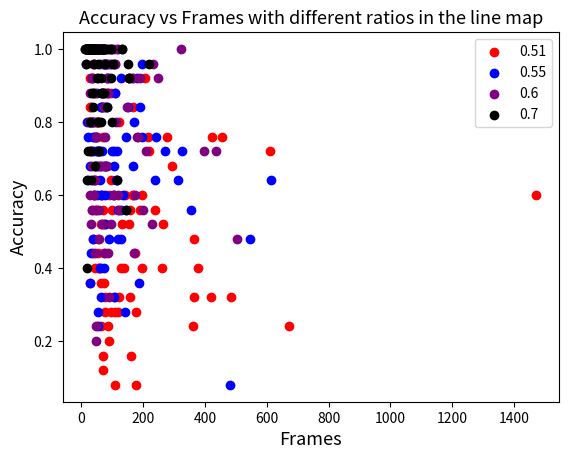
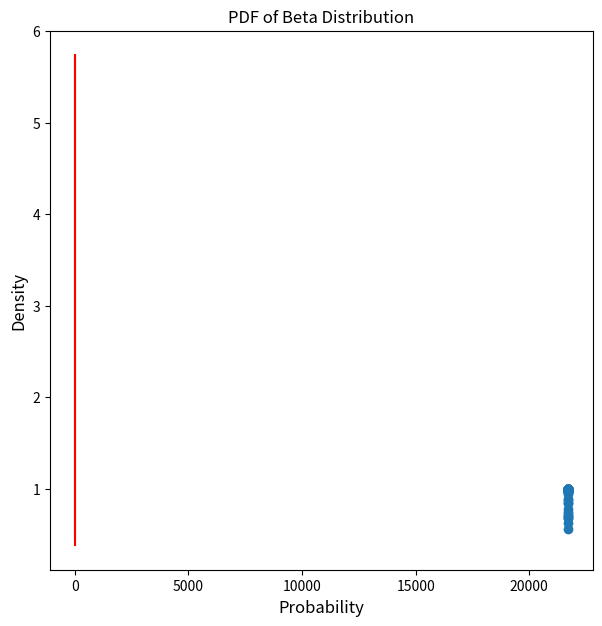

Write Python code to recreate these figures, in order.
import matplotlib.pyplot as plt
import numpy as np
from scipy.stats import beta
from statistics import mean

#Number of ghosts
def number_ghosts():
    plt.scatter([152, 96, 167, 152, 521, 523, 345, 884, 694, 80, 252, 607, 24, 220, 55, 73, 82, 401, 198, 267, 78, 159, 249, 33, 47, 117, 87, 431, 797, 352, 77, 49, 42, 184, 31, 139, 183, 222, 112, 311, 135, 263, 75, 1208, 66, 340, 255, 141, 143, 119, 66, 161, 57, 47, 17, 654, 192, 382, 302, 734, 44, 142, 166, 275, 102, 11, 25, 88, 191, 572, 75, 128, 80, 347, 26, 364, 155, 25, 208, 199, 297, 145, 87, 254, 48, 103, 103, 94, 41, 73, 223, 40, 170, 141, 125, 220, 164, 38, 194, 27],
                [0.4, 0.8, 0.6, 1.0, 0.4, 0.6, 0.6, 1.0, 0.6, 1.0, 0.8, 1.0, 0.8, 0.6, 0.6, 0.4, 1.0, 1.0, 0.8, 1.0, 0.4, 0.8, 1.0, 0.8, 0.8, 1.0, 1.0, 0.8, 1.0, 1.0, 0.6, 0.6, 1.0, 1.0, 0.8, 0.8, 0.4, 1.0, 0.8, 1.0, 1.0, 0.8, 0.8, 0.0, 0.8, 1.0, 0.6, 0.8, 1.0, 1.0, 0.6, 0.6, 0.8, 1.0, 1.0, 1.0, 0.6, 1.0, 1.0, 0.4, 0.8, 0.6, 0.6, 0.8, 0.6, 0.8, 1.0, 0.6, 0.8, 0.6, 0.8, 0.4, 0.8, 0.8, 0.8, 1.0, 1.0, 0.8, 0.4, 0.8, 0.8, 0.8, 0.8, 1.0, 1.0, 1.0, 0.6, 0.8, 0.8, 1.0, 0.8, 
                1.0, 0.8, 1.0, 0.6, 1.0, 0.2, 1.0, 1.0, 0.4],
                color='red',label = "5 Ghosts")
    plt.scatter([126, 503, 95, 230, 407, 249, 236, 67, 129, 152, 129, 281, 671, 159, 231, 141, 92, 185, 145, 296, 524, 170, 440, 151, 183, 128, 111, 204, 216, 57, 165, 249, 254, 429, 230, 445, 243, 102, 386, 204, 114, 194, 169, 158, 235, 334, 134, 69, 436, 243, 123, 121, 459, 188, 126, 127, 147, 148, 153, 303, 269, 232, 142, 1379, 282, 399, 164, 165, 187,  101, 396, 170, 234, 208, 178, 133, 133, 197, 133, 136, 103, 659, 142, 224, 335, 195, 89, 215, 319, 156, 389, 560, 477, 64, 139, 562, 294, 134, 473, 180],
                [0.96, 0.56, 1.0, 0.92, 0.76, 0.84, 0.92, 0.6, 0.88, 0.72, 0.92, 0.96, 0.8, 0.96, 0.96, 1.0, 0.96, 0.96, 1.0, 0.8, 0.72, 1.0, 0.84, 0.6, 0.72, 0.8, 0.84, 0.56, 0.64, 0.88, 0.72, 0.96, 0.8, 0.72, 0.96, 0.8, 0.72, 0.88, 0.96, 0.88, 0.8, 0.96, 0.92, 0.88, 0.88, 0.84, 0.8, 0.72, 0.8, 0.8, 0.8, 0.88, 0.88, 0.84, 0.76, 0.76, 0.88, 0.96, 0.68, 1.0, 0.92, 0.92, 0.88, 0.76, 0.84, 1.0, 0.8, 0.72, 0.88, 0.92, 0.64, 0.92, 0.8, 0.88, 0.72, 0.8, 0.92, 0.96, 0.76, 0.96, 0.92, 0.72, 0.76, 0.72, 0.96, 0.8, 0.88, 1.0, 0.88, 0.72, 0.76, 0.72, 0.88, 0.72, 0.96, 0.76, 0.92, 0.96, 0.96, 0.96],
                color='blue',label = "25 Ghosts")
    plt.scatter([339, 209, 257, 108, 199, 84, 172, 79, 477, 100, 355, 229, 183, 109, 94, 268, 238, 246, 85, 248, 255, 72, 159, 267, 92, 321, 201, 245, 117, 254, 190, 338, 140, 177, 521, 155, 121, 121, 127, 149, 229, 177, 193, 271, 164, 126, 148, 108, 148, 403, 295, 162, 203, 294, 224, 159, 173, 124, 209, 240, 215, 546, 116, 197, 139, 220, 1300, 222, 129, 83, 132, 90, 303, 153, 100, 537, 89, 340, 202, 174, 171, 160, 77, 172, 394, 90, 242, 109, 357, 170, 300, 102, 170, 90, 209, 143, 135, 85, 107, 251],
                [0.98, 1.0, 0.98, 0.68, 0.9, 0.96, 0.88, 0.96, 0.76, 0.76, 0.64, 0.92, 0.96, 0.8, 0.68, 0.68, 0.8, 0.76, 0.98, 0.84, 0.92, 1.0, 0.86, 0.74, 0.88, 0.72, 0.84, 0.6, 0.72, 0.52, 0.88, 0.9, 0.92, 0.84, 0.62, 0.64, 0.78, 0.78, 0.9, 0.72, 0.84, 0.94, 0.94, 0.84, 0.9, 0.82, 0.94, 0.84, 0.92, 0.86, 0.9, 0.9, 0.8, 0.92, 0.8, 0.74, 0.92, 0.7, 0.88, 0.74, 0.82, 0.86, 0.68, 0.62, 0.76, 0.86, 0.82, 0.68, 0.86, 0.86, 0.92, 0.92, 0.88, 0.88, 0.98, 0.92, 0.72, 0.86, 0.78, 0.88, 0.92, 0.88, 0.98, 0.98, 0.92, 0.88, 0.82, 0.92, 0.78, 0.94, 0.68, 0.9, 0.94, 0.94, 0.84, 0.82, 0.8, 0.76, 0.92, 0.92],
                color='purple', label='50 Gshosts')
    plt.title('Accuracy vs Frames with different group sizes', fontsize='12')
    plt.xlabel('Frames', fontsize='12')
    plt.ylabel('Accuracy', fontsize='12')
    plt.legend()
    plt.show()

def bayesian_ratio():
    plt.scatter([370, 56, 195, 178, 37, 64, 85, 146, 89, 173, 88, 97, 55, 35, 137, 76, 112, 189, 128, 36, 73, 187, 48, 29, 38, 118, 96, 48, 93, 149, 125, 85, 78, 41, 263, 134, 127, 59, 77, 126, 56, 56, 52, 85, 43, 126, 67, 119, 166, 104, 94, 86, 166, 180, 121, 130, 59, 105, 57, 142, 62, 131, 60, 125, 106, 102, 215, 170, 71, 114, 63, 49, 93, 111, 63, 73, 66, 85, 156, 139, 128, 200, 92, 32, 130, 190, 93, 153, 113, 81, 95, 55, 111, 62, 154, 116, 42, 185, 71, 81],
                [1.0, 0.96, 1.0, 0.92, 1.0, 1.0, 0.96, 0.84, 1.0, 1.0, 1.0, 0.8, 1.0, 0.76, 0.88, 1.0, 0.92, 1.0, 0.92, 0.96, 1.0, 1.0, 1.0, 1.0, 0.96, 0.92, 1.0, 0.96, 1.0, 0.8, 1.0, 1.0, 0.88, 1.0, 0.96, 0.96, 1.0, 0.84, 1.0, 1.0, 1.0, 1.0, 1.0, 1.0, 1.0, 1.0, 1.0, 0.92, 0.84, 0.96, 0.96, 1.0, 0.96, 1.0, 0.96, 0.88, 1.0, 0.96, 1.0, 0.96, 1.0, 1.0, 1.0, 0.84, 0.92, 0.88, 0.92, 0.96, 1.0, 1.0, 1.0, 1.0, 1.0, 1.0, 0.88, 1.0, 1.0, 1.0, 0.96, 0.96, 1.0, 0.92, 1.0, 0.92, 1.0, 0.84, 1.0, 1.0, 0.88, 1.0, 1.0, 0.96, 0.88, 1.0, 1.0, 0.92, 1.0, 1.0, 0.92, 1.0],
                color='red',label = "0.7")
    plt.scatter([233, 114, 148, 151, 364, 388, 387, 126, 138, 495, 196, 134, 334, 144, 123, 310, 254, 267, 341, 168, 231, 140, 419, 157, 76, 227, 435, 171, 363, 82, 202, 362, 247, 195, 664, 157, 311, 420, 345, 242, 116, 297, 271, 214, 218, 235, 215, 254, 160, 150, 120, 153, 64, 110, 85, 155, 82, 109, 117, 98, 425, 476, 472, 155, 2307, 272, 267, 81, 304, 336, 255, 65, 230, 89, 360, 201, 186, 153, 339, 155, 182, 335, 151, 577, 166, 201, 110, 344, 286, 61, 230, 67, 216, 151, 81, 158, 340, 114, 239, 133],
                [0.92, 1.0, 0.72, 0.96, 0.8, 0.88, 0.72, 0.92, 0.72, 0.56, 0.96, 0.84, 0.88, 0.8, 0.84, 0.92, 0.8, 0.6, 0.92, 0.8, 0.96, 0.96, 0.6, 0.84, 0.8, 1.0, 0.96, 1.0, 0.92, 0.96, 0.72, 0.96, 0.92, 0.6, 0.72, 0.92, 0.72, 0.76, 0.8, 0.96, 0.92, 0.84, 0.88, 0.84, 0.88, 0.76, 0.6, 0.88, 0.88, 0.8, 0.84, 0.88, 0.76, 0.92, 1.0, 0.96, 0.92, 0.96, 0.88, 0.88, 0.84, 1.0, 0.88, 1.0, 0.44, 0.96, 0.84, 0.68, 0.96, 0.8, 0.8, 0.76, 0.88, 0.8, 0.6, 0.84, 0.48, 0.76, 1.0, 0.76, 0.72, 0.88, 0.84, 0.8, 1.0, 1.0, 0.84, 0.84, 0.88, 0.92, 0.84, 0.8, 0.96, 0.96, 0.84, 0.76, 0.76, 0.96, 0.8, 0.92],
                color='blue',
                label = "0.6")
    plt.scatter([367, 271, 598, 226, 366, 716, 438, 550, 458, 171, 853, 487, 393, 342, 269, 104, 123, 236, 467, 316, 117, 319, 101, 182, 295, 471, 294, 165, 384, 145, 986, 137, 155, 405, 219, 245, 217, 427, 197, 250, 121, 209, 512, 577, 184, 733, 370, 275, 186, 266, 1149, 324, 548, 381, 310, 442, 151, 352, 114, 323, 130, 133, 383, 538, 483, 443, 219, 476, 99, 251, 793, 75, 317, 226, 1357, 844, 380, 58, 1128, 169, 575, 267, 165, 243, 125, 443, 288, 411, 151, 238, 219, 179, 96, 131, 218, 155, 197, 405, 422, 157],
                [0.8, 0.56, 0.8, 0.88, 0.36, 0.68, 0.76, 0.6, 0.68, 0.92, 0.6, 0.6, 0.56, 0.36, 0.68, 0.64, 0.8, 0.68, 0.48, 0.72, 0.92, 0.8, 0.52, 0.88, 0.64, 0.72, 0.72, 0.68, 0.68, 0.96, 0.92, 0.72, 0.48, 0.2, 0.6, 0.64, 0.92, 0.76, 0.32, 0.84, 0.52, 0.84, 0.56, 0.6, 0.6, 0.68, 0.68, 0.64, 0.64, 0.92, 0.36, 0.76, 0.76, 0.68, 0.8, 0.8, 0.8, 0.88, 0.28, 0.6, 0.6, 0.84, 0.76, 0.64, 0.8, 0.64, 0.96, 0.72, 0.72, 0.96, 0.72, 1.0, 0.32, 0.52, 0.76, 0.52, 0.6, 0.88, 0.8, 0.92, 0.84, 0.56, 0.64, 0.72, 0.52, 0.48, 0.68, 0.76, 0.68, 0.84, 0.8, 0.88, 0.48, 0.72, 0.36, 0.72, 0.88, 0.6, 0.92, 0.92],
                color='green',label = "0.55")
    plt.scatter([167, 275, 217, 324, 758, 211, 326, 476, 251, 852, 226, 83, 237, 571, 522, 441, 300, 153, 354, 579, 155, 221, 696, 246, 321, 334, 906, 373, 217, 382, 405, 556, 121, 112, 369, 250, 325, 297, 259, 247, 441, 236, 1137, 283, 360, 82, 98, 205, 144, 269, 422, 771, 181, 749, 353, 239, 355, 420, 356, 122, 365, 371, 555, 364, 1198, 153, 213, 324, 180, 522, 232, 262, 1619, 362, 465, 381, 414, 93, 264, 206, 482, 151, 564, 293, 188, 717, 154, 208, 105, 262, 202, 197, 196, 821, 421, 626, 270, 893, 581, 216],
                [0.52, 0.4, 0.6, 0.4, 0.52, 0.6, 0.36, 0.88, 0.88, 0.52, 0.6, 0.56, 0.4, 0.84, 0.44, 0.28, 0.6, 0.76, 0.48, 0.48, 0.4, 0.84, 0.6, 0.44, 0.72, 0.84, 0.44, 0.28, 0.8, 0.68, 0.96, 0.6, 0.76, 0.64, 0.56, 0.4, 0.64, 0.56, 0.6, 0.52, 0.48, 0.16, 0.72, 0.76, 0.8, 0.4, 0.48, 0.84, 0.0, 0.4, 0.28, 0.76, 0.92, 0.68, 0.64, 0.44, 0.72, 0.4, 0.64, 0.6, 0.68, 0.6, 0.2, 0.6, 0.6, 0.4, 0.64, 0.8, 0.48, 0.36, 0.56, 0.52, 0.2, 0.52, 0.6, 0.6, 0.56, 0.76, 0.44, 0.6, 0.6, 0.88, 0.76, 0.68, 0.76, 0.4, 0.76, 0.52, 0.56, 0.68, 0.68, 0.6, 0.68, 0.6, 0.44, 0.6, 0.48, 0.44, 0.44, 0.64],
                color='purple',label = "0.51")
    plt.title('Accuracy vs Frames with different ratios', fontsize='12')
    plt.xlabel('Frames', fontsize='12')
    plt.ylabel('Accuracy', fontsize='12')
    plt.legend()

# Feedback
def feedback():
    plt.scatter([203, 239, 136, 267, 155, 713, 171, 72, 161, 429, 311, 173, 1340, 254, 175, 204, 863, 404, 163, 313, 342, 506, 171, 239, 112, 303, 245, 579, 779, 1383, 416, 113, 1268, 234, 99, 66, 207, 173, 268, 344, 525, 325, 345, 197, 220, 976, 264, 230, 175, 259, 187, 104, 554, 220, 241, 196, 158, 497, 193, 115, 121, 362, 345, 292, 347, 494, 146, 331, 1408, 129, 357, 256, 294, 388, 65, 159, 231, 773, 295, 148, 134, 454, 343, 201, 166, 661, 263, 164, 409, 919, 366, 140, 212, 461, 177, 366, 241, 2805, 526, 217],
    [0.56, 0.6, 0.76, 0.68, 0.76, 0.76, 0.76, 0.88, 0.84, 0.64, 0.6, 0.36, 0.52, 0.64, 0.84, 0.76, 0.6, 0.64, 0.32, 0.4, 0.88, 0.68, 0.68, 0.72, 0.72, 0.48, 0.88, 0.64, 0.68, 0.36, 0.44, 0.64, 0.72, 0.92, 0.68, 0.6, 0.68, 0.6, 0.8, 0.72, 0.6, 0.76, 0.68, 0.4, 0.56, 0.64, 0.68, 0.88, 0.68, 0.56, 0.88, 0.72, 0.52, 0.92, 0.96, 0.72, 0.68, 0.76, 0.76, 0.84, 0.56, 0.52, 0.64, 0.8, 0.68, 0.92, 0.92, 0.64, 0.52, 0.76, 0.72, 0.36, 0.52, 0.56, 0.36, 0.76, 0.8, 0.52, 0.64, 0.6, 0.8, 0.84, 0.64, 0.76, 0.72, 0.48, 0.72, 0.84, 0.56, 0.64, 0.84, 0.16, 0.64, 0.4, 0.6, 0.52, 0.44, 0.76, 0.64, 0.64],
                color='red',label = "Positive feedback")
    plt.scatter([411, 382, 127, 511, 445, 2082, 327, 1554, 224, 618, 549, 1524, 282, 809, 1420, 375, 1562, 530, 2152, 1159, 1093, 333, 685, 1244, 156, 945, 805, 592, 372, 844, 527, 439, 2222, 1054, 212, 1218, 203, 527, 535, 418, 653, 176, 497, 153, 855, 661, 537, 1245, 405, 182, 459, 375, 847, 1448, 95, 339, 285, 552, 327, 375, 1578, 1032, 126, 855, 258, 411, 1337, 445, 335, 818, 912, 158, 2005, 267, 764, 2199, 547, 459, 976, 1242, 774, 846, 1540, 1427, 2073, 331, 1384, 185, 485, 673, 318, 294, 1097, 171, 655, 910, 374, 1510, 912, 629],
                [0.68, 0.48, 0.72, 0.68, 0.76, 0.64, 0.72, 0.68, 0.76, 0.56, 0.88, 0.56, 0.76, 0.72, 0.56, 0.68, 0.64, 0.6, 0.6, 0.68, 0.76, 0.68, 0.56, 0.44, 0.68, 0.72, 0.6, 0.72, 0.64, 0.84, 0.68, 0.52, 0.68, 0.68, 0.84, 0.68, 0.48, 0.92, 0.72, 0.52, 0.52, 0.76, 0.52, 0.52, 0.36, 0.72, 0.76, 0.8, 0.8, 0.72, 0.52, 0.6, 0.52, 0.72, 0.72, 0.8, 0.68, 0.52, 0.68, 0.6, 0.72, 0.64, 0.68, 0.64, 0.76, 0.68, 0.72, 0.76, 0.84, 0.76, 0.48, 0.8, 0.8, 0.56, 0.76, 0.8, 0.52, 0.84, 0.76, 0.72, 0.84, 0.84, 0.72, 0.72, 0.76, 0.6, 0.8, 0.48, 0.56, 0.64, 0.52, 0.52, 0.6, 0.6, 0.88, 0.64, 0.68, 0.52, 0.52, 0.84],  
                color='green',label = "No feedback")

    plt.title('Accuracy vs Frames With and Without Positive Feedback', fontsize='13')
    plt.xlabel('Frames', fontsize='13')
    plt.ylabel('Accuracy', fontsize='13')
    plt.legend()
    plt.plot()

#Credible threshold
def credible_threshold():
    plt.scatter([23, 24, 37, 19, 87, 35, 12, 21, 19, 106, 29, 23, 20, 38, 101, 48, 10, 17, 24, 57, 21, 32, 21, 48, 42, 11, 21, 36, 36, 28, 23, 25, 18, 31, 21, 48, 21, 33, 45, 16, 24, 15, 90, 52, 57, 45, 19, 20, 48, 39, 18, 22, 18, 28, 26, 32, 43, 25, 30, 23, 63, 21, 31, 26, 13, 61, 22, 71, 67, 62, 24, 12, 11, 13, 16, 153, 47, 44, 17, 24, 18, 21, 24, 91, 33, 37, 26, 14, 13, 34, 40, 84, 39, 55, 58, 15, 30, 16, 84, 70],
                [0.64, 0.68, 0.72, 0.84, 0.64, 0.72, 0.76, 0.84, 0.52, 0.68, 0.6, 0.68, 0.8, 0.88, 0.48, 0.56, 0.84, 0.84, 0.6, 0.56, 0.72, 0.56, 0.48, 0.72, 0.6, 0.68, 0.6, 0.92, 0.84, 0.64, 0.88, 0.4, 0.64, 0.88, 0.68, 0.76, 0.84, 0.4, 0.68, 0.64, 0.8, 0.84, 0.48, 0.8, 0.68, 0.64, 0.48, 0.76, 0.56, 0.48, 0.76, 0.64, 0.68, 0.64, 0.8, 0.76, 0.8, 0.84, 0.6, 0.6, 0.48, 0.76, 0.6, 0.72, 0.88, 0.64, 0.84, 0.72, 0.72, 0.8, 0.6, 0.96, 0.76, 0.84, 0.68, 0.8, 0.6, 0.64, 0.76, 0.92, 0.8, 0.76, 0.68, 0.84, 0.56, 0.72, 0.8, 0.68, 0.68, 0.76, 0.68, 0.84, 0.76, 0.48, 0.8, 0.72, 1.0, 0.84, 0.72, 0.8],
                color='purple',label = "0.8")
    plt.scatter([103, 125, 33, 44, 19, 49, 56, 75, 41, 43, 75, 44, 30, 42, 132, 54, 59, 58, 43, 79, 101, 50, 42, 111, 55, 180, 92, 35, 38, 90, 33, 131, 72, 94, 17, 56, 51, 58, 91, 63, 53, 84, 61, 85, 106, 55, 37, 108, 67, 103, 94, 53, 30, 36, 60, 33, 85, 29, 35, 52, 44, 125, 36, 101, 49, 195, 43, 49, 25, 75, 75, 97, 57, 109, 86, 58, 113, 63, 36, 61, 116, 60, 78, 46, 72, 56, 42, 44, 29, 70, 62, 55, 22, 72, 89, 84, 33, 63, 51, 35],
                [0.52, 0.6, 0.6, 0.96, 0.68, 0.92, 0.72, 0.8, 0.76, 0.92, 0.88, 0.36, 0.72, 0.76, 1.0, 0.64, 0.84, 0.88, 0.68, 0.6, 0.72, 0.8, 0.88, 0.52, 0.6, 0.64, 0.64, 0.48, 0.6, 0.64, 0.68, 0.64, 0.8, 0.76, 0.64, 0.56, 0.48, 0.8, 0.44, 0.84, 0.88, 0.84, 0.68, 0.24, 0.76, 0.84, 0.88, 0.88, 0.64, 0.64, 0.64, 0.88, 0.76, 0.72, 0.64, 0.84, 0.72, 0.76, 0.84, 0.84, 0.76, 0.8, 0.96, 0.68, 0.96, 0.52, 0.72, 0.72, 0.88, 0.84, 0.56, 0.64, 0.72, 0.76, 0.64, 0.96, 0.8, 0.92, 0.84, 0.76, 0.8, 0.76, 0.92, 0.96, 0.68, 0.72, 0.8, 0.76, 0.68, 0.56, 0.76, 0.8, 0.8, 0.8, 0.88, 1.0, 0.84, 0.72, 0.52, 1.0],
                color='red',label = "0.9")
    plt.scatter([116, 58, 151, 179, 245, 107, 98, 128, 56, 109, 58, 659, 51, 147, 109, 453, 170, 151, 72, 212, 61, 83, 112, 88, 82, 38, 57, 26, 127, 81, 170, 167, 76, 65, 83, 72, 115, 95, 79, 175, 61, 72, 77, 47, 184, 58, 45, 122, 172, 157, 64, 99, 118, 127, 126, 99, 178, 123, 239, 218, 83, 104, 79, 101, 49, 118, 138, 57, 154, 211, 134, 52, 70, 131, 106, 86, 165, 108, 44, 131, 266, 100, 140, 31, 149, 193, 46, 105, 101, 38, 90, 74, 164, 349, 110, 167, 173, 61, 117, 123],
                [0.76, 0.88, 0.92, 0.76, 0.56, 0.84, 0.92, 0.84, 0.92, 0.76, 0.76, 0.84, 0.64, 0.68, 0.8, 0.56, 0.96, 0.44, 0.92,  0.76, 0.56, 0.76, 0.6, 0.8, 0.84, 0.84, 0.96, 0.76, 1.0, 0.68, 0.72, 0.6, 0.76, 0.96, 0.84, 0.72, 0.76, 0.64, 0.88, 0.6, 0.88, 0.68, 0.84, 0.72, 0.84, 0.96, 0.68, 0.96, 0.84, 0.68, 0.72, 0.64, 0.96, 0.76, 0.88, 0.64, 0.84, 0.76, 0.88, 0.72, 0.76, 0.84, 0.76, 0.52, 0.76, 0.68, 0.8, 0.64, 0.96, 0.72, 0.44, 0.68, 0.76, 0.8, 0.88, 0.96, 0.84, 0.76, 0.68, 0.76, 0.68, 0.88, 0.52, 0.72, 0.92, 0.92, 0.92, 0.8, 0.84, 1.0, 0.68, 0.72, 0.64, 0.72, 0.8, 0.72, 0.4, 0.8, 0.96, 0.84],
                color='green',label = "0.95")
    plt.scatter([126, 503, 95, 230, 407, 249, 236, 67, 129, 152, 129, 281, 671, 159, 231, 141, 92, 185, 145, 296, 524, 170, 440, 151, 183, 128, 111, 204, 216, 57, 165, 249, 254, 429, 230, 445, 243, 102, 386, 204, 114, 194, 169, 158, 235, 334, 134, 69, 436, 243, 123, 121, 459, 188, 126, 127, 147, 148, 153, 303, 269, 232, 142, 1379, 282, 399, 164, 165, 187, 101, 396, 170, 234, 208, 178, 133, 133, 197, 133, 136, 103, 659, 142, 224, 335, 195, 89, 215, 319, 156, 389, 560, 477, 64, 139, 562, 294, 134, 473, 180],
                [0.96, 0.56, 1.0, 0.92, 0.76, 0.84, 0.92, 0.6, 0.88, 0.72, 0.92, 0.96, 0.8, 0.96, 0.96, 1.0, 0.96, 0.96, 1.0, 0.8, 0.72, 1.0, 0.84, 0.6, 0.72, 0.8, 0.84, 0.56, 0.64, 0.88, 0.72, 0.96, 0.8, 0.72, 0.96, 0.8, 0.72, 0.88, 0.96, 0.88, 0.8, 0.96, 0.92, 0.88, 0.88, 0.84, 0.8, 0.72, 0.8, 0.8, 0.8, 0.88, 0.88, 0.84, 0.76, 0.76, 0.88, 0.96, 0.68, 1.0, 0.92, 0.92, 0.88, 0.76, 0.84, 1.0, 0.8, 0.72, 0.88, 0.92, 0.64, 0.92, 0.8, 0.88, 0.72, 0.8, 0.92, 0.96, 0.76, 0.96, 0.92, 0.72, 0.76, 0.72, 0.96, 0.8, 0.88, 1.0, 0.88, 0.72, 0.76, 0.72, 0.88, 0.72, 0.96, 0.76, 0.92, 0.96, 0.96, 0.96],
                color='blue',label = "0.99")

    plt.title('Accuracy vs Frames with Different Credible Thresholds', fontsize='12')
    plt.xlabel('Frames', fontsize='12')
    plt.ylabel('Accuracy', fontsize='12')
    plt.legend()

# Prior
def prior():
    plt.scatter([203, 239, 136, 267, 155, 713, 171, 72, 161, 429, 311, 173, 1340, 254, 175, 204, 863, 404, 163, 313, 342, 506, 171, 239, 112, 303, 245, 579, 779, 1383, 416, 113, 1268, 234, 99, 66, 207, 173, 268, 344, 525, 325, 345, 197, 220, 976, 264, 230, 175, 259, 187, 104, 554, 220, 241, 196, 158, 497, 193, 115, 121, 362, 345, 292, 347, 494, 146, 331, 1408, 129, 357, 256, 294, 388, 65, 159, 231, 773, 295, 148, 134, 454, 343, 201, 166, 661, 263, 164, 409, 919, 366, 140, 212, 461, 177, 366, 241, 2805, 526, 217],
                [0.56, 0.6, 0.76, 0.68, 0.76, 0.76, 0.76, 0.88, 0.84, 0.64, 0.6, 0.36, 0.52, 0.64, 0.84, 0.76, 0.6, 0.64, 0.32, 0.4, 0.88, 0.68, 0.68, 0.72, 0.72, 0.48, 0.88, 0.64, 0.68, 0.36, 0.44, 0.64, 0.72, 0.92, 0.68, 0.6, 0.68, 0.6, 0.8, 0.72, 0.6, 0.76, 0.68, 0.4, 0.56, 0.64, 0.68, 0.88, 0.68, 0.56, 0.88, 0.72, 0.52, 0.92, 0.96, 0.72, 0.68, 0.76, 0.76, 0.84, 0.56, 0.52, 0.64, 0.8, 0.68, 0.92, 0.92, 0.64, 0.52, 0.76, 0.72, 0.36, 0.52, 0.56, 0.36, 0.76, 0.8, 0.52, 0.64, 0.6, 0.8, 0.84, 0.64, 0.76, 0.72, 0.48, 0.72, 0.84, 0.56, 0.64, 0.84, 0.16, 0.64, 0.4, 0.6, 0.52, 0.44, 0.76, 0.64, 0.64],
                color='red',label = "1")
    plt.scatter([281, 885, 594, 194, 579, 178, 242, 229, 310, 259, 273, 161, 299, 733, 121, 264, 1333, 186, 798, 157, 112, 285, 287, 1398, 544, 409, 380, 483, 165, 383, 213, 449, 424, 162, 379, 213, 181, 317, 394, 181, 227, 441, 699, 388, 262, 476, 297, 477, 253, 313, 156, 219, 1114, 473, 256, 85, 218, 373, 437, 358, 291, 174, 334, 317, 114, 114, 103, 278, 342, 390, 542, 305, 114, 267, 294, 144, 318, 210, 200, 147, 154, 187, 358, 715, 625, 200, 191, 382, 475, 990, 127, 82, 151, 436, 129, 338, 485, 307, 349, 189],
                [0.6, 0.8, 0.56, 0.88, 0.76, 0.88, 0.72, 0.92, 0.72, 0.76, 0.84, 0.92, 0.76, 0.72, 0.96, 0.8, 0.96, 1.0, 0.76, 0.8, 0.84, 0.8, 0.92, 0.68, 0.72, 0.12, 1.0, 0.8, 0.52, 0.64, 0.72, 0.64, 0.36, 0.64, 0.76, 0.92, 0.84, 0.84, 0.52, 0.64, 0.84, 0.6, 0.48, 0.84, 0.84, 0.8, 0.88, 0.6, 0.76, 0.76, 0.76, 0.92, 0.56, 0.4, 0.36, 0.52, 0.44, 0.72, 0.64, 0.88, 0.28, 0.8, 0.68, 0.76, 0.8, 0.68, 0.96, 0.88, 0.92, 0.72, 0.84, 0.84, 0.56, 0.72, 0.72, 0.56, 0.8, 0.88, 0.72, 0.76, 0.8, 0.28, 0.64, 0.8, 0.8, 0.76, 0.6, 0.84, 0.56, 0.84, 0.68, 0.72, 0.64, 0.6, 0.84, 0.6, 0.32, 0.68, 0.52, 0.72],
                color='blue',label = "2")
    plt.scatter([430, 291, 796, 93, 583, 224, 114, 153, 665, 119, 712, 291, 304, 277, 202, 350, 84, 475, 155, 179, 400, 152, 148, 274, 275, 352, 223, 320, 268, 503, 418, 308, 385, 288, 1240, 222, 423, 366, 158, 151, 314, 324, 812, 220, 283, 147, 620, 127, 527, 263, 126, 233, 169, 962, 1078, 854, 854, 340, 183, 520, 690, 462, 407, 693, 165, 473, 169, 349, 199, 444, 327, 408, 374, 399, 113, 149, 327, 252, 252, 288, 500, 170, 281, 289, 169, 2034, 269, 389, 408, 302, 247, 493, 189, 273, 353, 221, 140, 741, 219, 237],
                [0.6, 0.52, 0.84, 0.72, 0.72, 0.88, 0.72, 0.96, 0.64, 0.6, 0.6, 0.64, 0.8, 0.96, 0.68, 0.96, 0.52, 0.76, 0.64, 0.84, 0.68, 0.76, 0.84, 0.64, 0.76, 0.8, 0.68, 0.6, 0.72, 0.72, 0.88, 0.72, 0.72, 0.88, 0.76, 0.76, 0.88, 0.6, 0.6, 0.92, 0.8, 0.64, 0.36, 0.48, 0.6, 0.8, 0.8, 0.88, 0.84, 0.72, 0.84, 0.6, 0.76, 0.68, 0.72, 0.48, 0.84, 0.56, 0.88, 0.88, 0.76, 0.8, 0.68, 0.4, 0.68, 0.76, 0.84, 0.72, 0.56, 0.36, 0.56, 0.68, 0.76, 0.6, 0.92, 0.6, 0.56, 0.72, 0.92, 0.32, 0.56, 0.68, 0.56, 1.0, 0.88, 0.68, 0.44, 0.16, 0.2, 0.36, 0.84, 0.8, 0.6, 0.6, 0.72, 0.88, 0.52, 0.8, 0.44, 0.6],
                color='green', label = "5")
    plt.scatter([357, 273, 271, 227, 236, 338, 618, 661, 152, 386, 963, 158, 198, 465, 181, 352, 409, 384, 463, 264, 542, 174, 783, 202, 332, 375, 133, 420, 206, 389, 219, 1259, 186, 339, 136, 71, 339, 280, 176, 251, 235, 1061, 201, 187, 135, 394, 593, 544, 201, 1002, 302, 226, 273, 286, 1258, 225, 611, 142, 176, 248, 690, 692, 357, 1152, 378, 1258, 151, 223, 996, 314, 390, 305, 574, 436, 647, 401, 92, 186, 508, 629, 456, 1031, 282, 347, 132, 869, 570, 158, 292, 278, 287, 464, 1090, 492, 242, 229, 218, 352, 273, 443],
                [0.4, 0.92, 0.6, 1.0, 0.88, 0.6, 0.64, 0.76, 0.96, 1.0, 0.52, 0.6, 0.8, 1.0, 0.56, 0.84, 0.84, 0.48, 0.4, 0.96, 0.76, 0.84, 0.32, 0.6, 0.64, 0.76, 0.96, 0.84, 0.8, 0.92, 0.64, 0.6, 0.6, 0.72, 0.36, 0.84, 0.76, 0.44, 0.92, 0.8, 1.0, 0.6, 0.76, 0.88, 0.96, 0.68, 0.92, 0.64, 0.72, 0.8, 0.64, 0.96, 0.76, 0.68, 0.6, 0.68, 0.72, 0.84, 0.8, 0.8, 0.8, 0.8, 0.68, 0.52, 0.64, 0.64, 0.84, 0.88, 0.64, 0.88, 0.76, 0.52, 0.92, 0.8, 0.72, 0.52, 0.72, 0.8, 0.72, 0.88, 0.64, 0.6, 0.64, 0.52, 0.68, 0.8, 0.96, 0.88, 0.84, 0.32, 0.64, 0.72, 0.24, 0.76, 0.92, 0.8, 0.88, 0.6, 0.72, 0.92],
                color='orange', label = "10")
    plt.scatter([311, 405, 314, 327, 427, 284, 353, 227, 550, 1463, 471, 587, 216, 516, 143, 122, 660, 341, 388, 411, 625, 412, 164, 282, 1193, 339, 399, 574, 317, 492, 403, 609, 420, 852, 375, 450, 669, 237, 315, 502, 614, 570, 506, 528, 267, 443, 458, 735, 262, 113, 581, 537, 326, 365, 178, 492, 354, 1074, 191, 191, 535, 412, 312, 1622, 337, 394, 230, 533, 193, 732, 624, 347, 256, 293, 395, 343, 269, 372, 222, 843, 181, 710, 439, 1223, 321, 325, 140, 580, 700, 377, 1206, 884, 369, 370, 322, 483, 345, 723, 244, 997],
                [0.76, 0.8, 0.52, 0.68, 0.88, 0.68, 0.88, 0.76, 0.72, 0.72, 0.64, 0.84, 0.96, 0.76, 0.56, 0.68, 0.6, 0.6, 0.6, 0.88, 0.6, 0.96, 0.92, 0.72, 0.64, 0.76, 0.88, 0.72, 0.8, 0.76, 0.72, 0.76, 0.48, 0.2, 0.88, 0.72, 0.44, 0.52, 0.6, 0.6, 0.64, 0.92, 0.68, 0.92, 0.68, 1.0, 0.8, 0.88, 0.88, 0.96, 0.48, 0.72, 0.52, 0.56, 0.88, 0.72, 0.8, 0.56, 0.96, 0.6, 0.36, 0.8, 0.8, 0.76, 0.64, 0.64, 1.0, 0.8, 0.68, 0.64, 0.72, 1.0, 0.92, 0.96, 0.68, 0.76, 0.88, 0.88, 0.8, 0.64, 0.68, 0.8, 0.44, 0.64, 0.6, 1.0, 0.84, 0.44, 0.88, 1.0, 0.56, 0.52, 0.72, 0.8, 0.76, 0.84, 0.92, 0.8, 1.0, 0.64],
                color='purple', label = "20")
    plt.title('Accuracy vs Frames with Different Prior Values', fontsize='13')
    plt.xlabel('Frames', fontsize='13')
    plt.ylabel('Accuracy', fontsize='13')
    plt.legend()
    plt.show()

#Line

plt.scatter([207, 37, 90, 34, 173, 67, 75, 158, 70, 140, 71, 51, 219, 123, 153, 46, 49, 671, 62, 294, 127, 38, 41, 167, 109, 37, 70, 90, 68, 123, 364, 94, 363, 62, 32, 278, 69, 484, 94, 197, 454, 55, 106, 420, 57, 86, 53, 178, 1472, 260, 39, 64, 56, 158, 107, 27, 104, 62, 29, 74, 137, 360, 265, 76, 109, 177, 46, 216, 238, 27, 196, 167, 611, 166, 96, 76, 43, 108, 376, 39, 69, 74, 72, 39, 82, 26, 50, 32, 132, 73, 41, 54, 161, 423, 118, 100, 190, 76, 45, 87],
            [0.92, 0.64, 0.6, 0.56, 0.44, 0.6, 0.52, 0.32, 0.52, 0.6, 0.12, 0.76, 0.72, 0.32, 0.52, 0.56, 0.8, 0.24, 0.52, 0.68, 0.4, 0.48, 0.76, 0.84, 0.32, 0.44, 0.76, 0.2, 0.84, 0.8, 0.32, 0.64, 0.48, 0.36, 0.84, 0.76, 0.16, 0.32, 0.88, 0.4, 0.76, 0.44, 0.96, 0.32, 0.4, 0.88, 0.48, 0.28, 0.6, 0.4, 0.6, 0.4, 0.8, 0.56, 0.88, 0.36, 0.6, 0.24, 0.92, 0.84, 0.4, 0.24, 0.52, 0.44, 0.08, 0.08, 0.8, 0.76, 0.56, 0.84, 0.6, 0.6, 0.72, 0.6, 0.28, 0.28, 0.4, 0.28, 0.4, 0.96, 0.56, 1.0, 1.0, 0.64, 0.88, 0.72, 0.56, 0.72, 0.52, 0.36, 0.88, 0.4, 0.16, 0.76, 0.28, 0.56, 0.56, 0.32, 0.68, 0.24],
            color='red', label = "0.51")
plt.scatter([44, 29, 63, 480, 354, 113, 75, 49, 57, 91, 55, 63, 47, 271, 117, 104, 53, 51, 88, 75, 89, 27, 59, 134, 80, 53, 76, 84, 171, 19, 56, 21, 36, 127, 240, 55, 72, 45, 67, 142, 26, 107, 150, 16, 62, 75, 75, 166, 239, 44, 117, 20, 143, 54, 51, 70, 37, 195, 77, 55, 61, 179, 82, 65, 66, 44, 60, 36, 47, 41, 116, 127, 62, 190, 324, 32, 615, 55, 38, 60, 197, 129, 186, 60, 64, 144, 67, 51, 100, 81, 547, 106, 311, 72, 35, 82, 102, 60, 104, 114],
            [0.68, 0.8, 0.32, 0.08, 0.56, 0.64, 0.6, 0.72, 0.72, 0.96, 0.92, 0.84, 0.72, 0.72, 0.56, 0.32, 1.0, 0.88, 0.92, 0.68, 0.48, 0.36, 0.4, 0.6, 0.84, 0.72, 0.68, 0.96, 0.8, 0.8, 1.0, 0.64, 0.72, 0.92, 0.76, 0.28, 0.4, 0.64, 0.68, 0.28, 0.68, 0.88, 0.84, 0.96, 0.6, 0.96, 1.0, 0.68, 0.64, 0.76, 0.48, 0.76, 0.56, 1.0, 0.68, 1.0, 0.48, 0.96, 0.52, 0.24, 0.72, 0.92, 0.84, 0.72, 0.84, 1.0, 0.96, 0.8, 0.76, 0.6, 0.72, 0.48, 0.84, 0.84, 0.72, 0.44, 0.64, 0.72, 0.76, 0.64, 0.76, 0.56, 0.36, 0.68, 0.6, 0.76, 0.88, 0.6, 0.72, 0.68, 0.48, 0.68, 0.64, 0.96, 0.92, 0.92, 0.6, 1.0, 0.72, 0.64],
            color='blue', label = "0.55")
plt.scatter([183, 68, 24, 109, 56, 180, 55, 58, 397, 82, 37, 79, 80, 46, 74, 73, 191, 22, 55, 87, 95, 40, 173, 36, 98, 35, 37, 209, 26, 43, 72, 43, 51, 104, 28, 60, 73, 120, 83, 34, 114, 84, 34, 47, 47, 84, 55, 232, 162, 64, 34, 33, 43, 166, 44, 76, 249, 52, 89, 32, 52, 41, 33, 227, 56, 27, 47, 113, 56, 42, 323, 69, 43, 199, 436, 71, 148, 82, 66, 109, 47, 28, 47, 35, 105, 41, 32, 43, 169, 96, 117, 76, 505, 117, 31, 45, 77, 32, 87, 154],
            [0.76, 0.88, 0.8, 0.96, 0.48, 0.76, 0.68, 1.0, 0.72, 1.0, 0.96, 0.68, 0.68, 1.0, 1.0, 0.68, 0.92, 1.0, 0.8, 0.44, 0.96, 1.0, 0.6, 0.8, 1.0, 0.8, 0.92, 0.72, 0.88, 0.64, 0.84, 0.8, 1.0, 1.0, 1.0, 0.68, 0.44, 0.56, 0.96, 0.68, 1.0, 0.92, 0.8, 0.24, 1.0, 1.0, 1.0, 0.96, 0.92, 1.0, 1.0, 0.56, 0.88, 0.92, 0.56, 0.88, 0.92, 1.0, 0.32, 1.0, 0.8, 0.6, 0.92, 0.52, 0.56, 0.6, 0.2, 0.8, 1.0, 1.0, 1.0, 0.96, 1.0, 0.56, 0.72, 0.88, 0.84, 0.92, 0.52, 0.96, 1.0, 0.8, 0.76, 0.8, 0.6, 1.0, 1.0, 0.44, 0.44, 0.52, 0.6, 0.96, 0.48, 1.0, 0.52, 1.0, 0.76, 1.0, 0.88, 0.92],
            color='purple', label = "0.6")
plt.scatter([23, 22, 219, 33, 76, 28, 143, 72, 16, 20, 22, 12, 66, 29, 36, 22, 151, 63, 55, 42, 53, 42, 55, 26, 43, 31, 116, 102, 48, 14, 68, 95, 18, 55, 45, 21, 12, 39, 51, 37, 65, 42, 31, 32, 97, 64, 19, 52, 132, 37, 88, 73, 17, 40, 45, 31, 75, 94, 34, 45, 28, 60, 57, 35, 17, 14, 73, 51, 98, 24, 155, 27, 36, 13, 38, 68, 23, 71, 130, 33, 30, 20, 15, 31, 83, 24, 154, 36, 31, 63, 30, 63, 28, 25, 24, 37, 56, 35, 65, 24],
            [1.0, 1.0, 0.96, 0.88, 0.96, 1.0, 0.56, 1.0, 1.0, 1.0, 1.0, 1.0, 1.0, 1.0, 1.0, 0.72, 0.96, 1.0, 1.0, 0.96, 0.96, 1.0, 0.8, 1.0, 1.0, 1.0, 0.64, 0.96, 1.0, 1.0, 0.88, 1.0, 1.0, 1.0, 1.0, 1.0, 1.0, 1.0, 1.0, 1.0, 1.0, 1.0, 1.0, 1.0, 0.92, 0.8, 1.0, 1.0, 1.0, 0.84, 1.0, 1.0, 0.4, 1.0, 0.68, 1.0, 1.0, 1.0, 1.0, 1.0, 0.8, 1.0, 1.0, 1.0, 0.64, 0.96, 0.88, 0.92, 0.8, 1.0, 0.92, 1.0, 1.0, 1.0, 0.88, 1.0, 1.0, 1.0, 1.0, 1.0, 1.0, 1.0, 1.0, 0.64, 0.84, 1.0, 0.92, 1.0, 0.72, 0.88, 1.0, 0.92, 1.0, 1.0, 1.0, 1.0, 0.72, 1.0, 1.0, 1.0],
            color='black', label = "0.7")
plt.title('Accuracy vs Frames with different ratios in the line map', fontsize='13')
plt.xlabel('Frames', fontsize='13')
plt.ylabel('Accuracy', fontsize='13')
plt.legend()
plt.show()
#0.51
[207, 37, 90, 34, 173, 67, 75, 158, 70, 140, 71, 51, 219, 123, 153, 46, 49, 671, 62, 294, 127, 38, 41, 167, 109, 37, 70, 90, 68, 123, 364, 94, 363, 62, 32, 278, 69, 484, 94, 197, 454, 55, 106, 420, 57, 86, 53, 178, 1472, 260, 39, 64, 56, 158, 107, 27, 104, 62, 29, 74, 137, 360, 265, 76, 109, 177, 46, 216, 238, 27, 196, 167, 611, 166, 96, 76, 43, 108, 376, 39, 69, 74, 72, 39, 82, 26, 50, 32, 132, 73, 41, 54, 161, 423, 118, 100, 190, 76, 45, 87]     
x = [0.92, 0.64, 0.6, 0.56, 0.44, 0.6, 0.52, 0.32, 0.52, 0.6, 0.12, 0.76, 0.72, 0.32, 0.52, 0.56, 0.8, 0.24, 0.52, 0.68, 0.4, 0.48, 0.76, 0.84, 0.32, 0.44, 0.76, 0.2, 0.84, 0.8, 0.32, 0.64, 0.48, 0.36, 0.84, 0.76, 0.16, 0.32, 0.88, 0.4, 0.76, 0.44, 0.96, 0.32, 0.4, 0.88, 0.48, 0.28, 0.6, 0.4, 0.6, 0.4, 0.8, 0.56, 0.88, 0.36, 0.6, 0.24, 0.92, 0.84, 0.4, 0.24, 0.52, 0.44, 0.08, 0.08, 0.8, 0.76, 0.56, 0.84, 0.6, 0.6, 0.72, 0.6, 0.28, 0.28, 0.4, 0.28, 0.4, 0.96, 0.56, 1.0, 1.0, 0.64, 0.88, 0.72, 0.56, 0.72, 0.52, 0.36, 0.88, 0.4, 0.16, 0.76, 0.28, 0.56, 0.56, 0.32, 0.68, 0.24]
print(mean(x))
#0.55
[44, 29, 63, 480, 354, 113, 75, 49, 57, 91, 55, 63, 47, 271, 117, 104, 53, 51, 88, 75, 89, 27, 59, 134, 80, 53, 76, 84, 171, 19, 56, 21, 36, 127, 240, 55, 72, 45, 67, 142, 26, 107, 150, 16, 62, 75, 75, 166, 239, 44, 117, 20, 143, 54, 51, 70, 37, 195, 77, 55, 61, 179, 82, 65, 66, 44, 60, 36, 47, 41, 116, 127, 62, 190, 324, 32, 615, 55, 38, 60, 197, 129, 186, 60, 64, 144, 67, 51, 100, 81, 547, 106, 311, 72, 35, 82, 102, 60, 104, 114]
x = [0.68, 0.8, 0.32, 0.08, 0.56, 0.64, 0.6, 0.72, 0.72, 0.96, 0.92, 0.84, 0.72, 0.72, 0.56, 0.32, 1.0, 0.88, 0.92, 0.68, 0.48, 0.36, 0.4, 0.6, 0.84, 0.72, 0.68, 0.96, 0.8, 0.8, 1.0, 0.64, 0.72, 0.92, 0.76, 0.28, 0.4, 0.64, 0.68, 0.28, 0.68, 0.88, 0.84, 0.96, 0.6, 0.96, 1.0, 0.68, 0.64, 0.76, 0.48, 0.76, 0.56, 1.0, 0.68, 1.0, 0.48, 0.96, 0.52, 0.24, 0.72, 0.92, 0.84, 0.72, 0.84, 1.0, 0.96, 0.8, 0.76, 0.6, 0.72, 0.48, 0.84, 0.84, 0.72, 0.44, 0.64, 0.72, 0.76, 0.64, 0.76, 0.56, 0.36, 0.68, 0.6, 0.76, 0.88, 0.6, 0.72, 0.68, 0.48, 0.68, 0.64, 0.96, 0.92, 0.92, 0.6, 1.0, 0.72, 0.64]
print(mean(x))
[0.6]
[183, 68, 24, 109, 56, 180, 55, 58, 397, 82, 37, 79, 80, 46, 74, 73, 191, 22, 55, 87, 95, 40, 173, 36, 98, 35, 37, 209, 26, 43, 72, 43, 51, 104, 28, 60, 73, 120, 83, 34, 114, 84, 34, 47, 47, 84, 55, 232, 162, 64, 34, 33, 43, 166, 44, 76, 249, 52, 89, 32, 52, 41, 33, 227, 56, 27, 47, 113, 56, 42, 323, 69, 43, 199, 436, 71, 148, 82, 66, 109, 47, 28, 47, 35, 105, 41, 32, 43, 169, 96, 117, 76, 505, 117, 31, 45, 77, 32, 87, 154]     
x =[0.76, 0.88, 0.8, 0.96, 0.48, 0.76, 0.68, 1.0, 0.72, 1.0, 0.96, 0.68, 0.68, 1.0, 1.0, 0.68, 0.92, 1.0, 0.8, 0.44, 0.96, 1.0, 0.6, 0.8, 1.0, 0.8, 0.92, 0.72, 0.88, 0.64, 0.84, 0.8, 1.0, 1.0, 1.0, 0.68, 0.44, 0.56, 0.96, 0.68, 1.0, 0.92, 0.8, 0.24, 1.0, 1.0, 1.0, 0.96, 0.92, 1.0, 1.0, 0.56, 0.88, 0.92, 0.56, 0.88, 0.92, 1.0, 0.32, 1.0, 0.8, 0.6, 0.92, 0.52, 0.56, 0.6, 0.2, 0.8, 1.0, 1.0, 1.0, 0.96, 1.0, 0.56, 0.72, 0.88, 0.84, 0.92, 0.52, 0.96, 1.0, 0.8, 0.76, 0.8, 0.6, 1.0, 1.0, 0.44, 0.44, 0.52, 0.6, 0.96, 0.48, 1.0, 0.52, 1.0, 0.76, 1.0, 0.88, 0.92]
print(mean(x))
[0.7]
[23, 22, 219, 33, 76, 28, 143, 72, 16, 20, 22, 12, 66, 29, 36, 22, 151, 63, 55, 42, 53, 42, 55, 26, 43, 31, 116, 102, 48, 14, 68, 95, 18, 55, 45, 21, 12, 39, 51, 37, 65, 42, 31, 32, 97, 64, 19, 52, 132, 37, 88, 73, 17, 40, 45, 31, 75, 94, 34, 45, 28, 60, 57, 35, 17, 14, 73, 51, 98, 24, 155, 27, 36, 13, 38, 68, 23, 71, 130, 33, 30, 20, 15, 31, 83, 24, 154, 36, 31, 63, 30, 63, 28, 25, 24, 37, 56, 35, 65, 24]
x = [1.0, 1.0, 0.96, 0.88, 0.96, 1.0, 0.56, 1.0, 1.0, 1.0, 1.0, 1.0, 1.0, 1.0, 1.0, 0.72, 0.96, 1.0, 1.0, 0.96, 0.96, 1.0, 0.8, 1.0, 1.0, 1.0, 0.64, 0.96, 1.0, 1.0, 0.88, 1.0, 1.0, 1.0, 1.0, 1.0, 1.0, 1.0, 1.0, 1.0, 1.0, 1.0, 1.0, 1.0, 0.92, 0.8, 1.0, 1.0, 1.0, 0.84, 1.0, 1.0, 0.4, 1.0, 0.68, 1.0, 1.0, 1.0, 1.0, 1.0, 0.8, 1.0, 1.0, 1.0, 0.64, 0.96, 0.88, 0.92, 0.8, 1.0, 0.92, 1.0, 1.0, 1.0, 0.88, 1.0, 1.0, 1.0, 1.0, 1.0, 1.0, 1.0, 1.0, 0.64, 0.84, 1.0, 0.92, 1.0, 0.72, 0.88, 1.0, 0.92, 1.0, 1.0, 1.0, 1.0, 0.72, 1.0, 1.0, 1.0]
print(mean(x))
### Beta distribution
a = 20
b = 30
x = np.linspace(beta.ppf(0.01, a, b),beta.ppf(0.99, a, b), 100)

fig = plt.figure(figsize=(7,7))
plt.plot(x, beta.pdf(x, a, b), 'r-')
plt.title('PDF of Beta Distribution', fontsize='12')
plt.xlabel('Probability', fontsize='12')
plt.ylabel('Density', fontsize='12')

#Benchmark
#0.51
x = [1.0, 1.0, 1.0, 1.0, 1.0, 1.0, 1.0, 1.0, 1.0, 1.0, 1.0, 1.0, 1.0, 1.0, 1.0, 1.0, 1.0, 0.62, 1.0, 0.87, 1.0, 1.0, 1.0, 1.0, 1.0, 1.0, 1.0, 1.0, 1.0, 0.74, 1.0, 1.0, 1.0, 1.0, 1.0, 0.96, 1.0, 0.96, 1.0, 1.0, 1.0, 1.0, 1.0, 1.0, 0.78, 1.0, 1.0, 1.0, 0.96, 1.0, 1.0, 1.0, 1.0, 1.0, 1.0, 1.0, 0.89, 1.0, 1.0, 0.96, 1.0, 1.0, 1.0, 1.0, 1.0, 0.84, 0.72, 0.56, 1.0, 1.0, 0.68, 1.0, 1.0, 0.7, 1.0, 1.0, 0.96, 1.0, 1.0, 1.0, 1.0, 0.96, 1.0, 1.0, 0.68, 1.0, 1.0, 1.0, 1.0, 1.0, 1.0, 1.0, 1.0, 0.84, 0.70, 0.94, 1.0, 1.0, 1.0]
plt.scatter([21698, 21698, 21698, 21698, 21698, 21698, 21698, 21698, 21698, 21698, 21698, 21698, 21698, 21698, 21698, 21698, 21698, 21698, 21698, 21698, 21698, 21698, 21698, 21698, 21698, 21698, 21698, 21698, 21698, 21698, 21698, 21698, 21698, 21698, 21698, 21698, 21698, 21698, 21698, 21698, 21698, 21698, 21698, 21698, 21698, 21698, 21698, 21698, 21698, 21698, 21698, 21698, 21698, 21698, 21698, 21698, 21698, 21698, 21698, 21698, 21698, 21698, 21698, 21698, 21698, 21698, 21698, 21698, 21698, 21698, 21698, 21698, 21698, 21698, 21698, 21698, 21698, 21698, 21698, 21698, 21698, 21698, 21698, 21698, 21698, 21698, 21698, 21698, 21698, 21698, 21698, 21698, 21698, 21698, 21698, 21698, 21698, 21698, 21698],
[1.0, 1.0, 1.0, 1.0, 1.0, 1.0, 1.0, 1.0, 1.0, 1.0, 1.0, 1.0, 1.0, 1.0, 1.0, 1.0, 1.0, 0.62, 1.0, 0.87, 1.0, 1.0, 1.0, 1.0, 1.0, 1.0, 1.0, 1.0, 1.0, 0.74, 1.0, 1.0, 1.0, 1.0, 1.0, 0.96, 1.0, 0.96, 1.0, 1.0, 1.0, 1.0, 1.0, 1.0, 0.78, 1.0, 1.0, 1.0, 0.96, 1.0, 1.0, 1.0, 1.0, 1.0, 1.0, 1.0, 0.89, 1.0, 1.0, 0.96, 1.0, 1.0, 1.0, 1.0, 1.0, 0.84, 0.72, 0.56, 1.0, 1.0, 0.68, 1.0, 1.0, 0.7, 1.0, 1.0, 0.96, 1.0, 1.0, 1.0, 1.0, 0.96, 1.0, 1.0, 0.68, 1.0, 1.0, 1.0, 1.0, 1.0, 1.0, 1.0, 1.0, 0.84, 0.70, 0.94, 1.0, 1.0, 1.0])
#0.55
y2 = [1.0, 1.0, 1.0, 1.0, 1.0, 1.0, 1.0, 1.0, 0.0, 1.0, 1.0, 1.0, 1.0, 1.0, 1.0, 1.0, 1.0, 1.0, 1.0, 1.0, 1.0, 1.0, 1.0, 1.0, 1.0, 1.0, 1.0, 1.0, 1.0, 1.0, 1.0, 0.96, 1.0, 1.0, 1.0, 1.0, 1.0, 1.0, 1.0, 1.0, 1.0, 1.0, 0.4, 1.0, 1.0, 1.0, 1.0, 1.0, 1.0, 1.0, 1.0, 0.6, 1.0, 1.0, 1.0, 1.0, 1.0, 1.0, 1.0, 1.0, 1.0, 1.0, 1.0, 1.0, 1.0, 1.0, 1.0, 1.0, 1.0, 1.0, 1.0, 0.96, 1.0, 1.0, 1.0, 1.0, 1.0, 1.0, 0.96, 1.0, 1.0, 1.0, 1.0, 1.0, 1.0, 1.0, 1.0, 0.96, 1.0, 1.0, 1.0, 1.0, 1.0, 1.0, 1.0, 1.0, 1.0, 1.0, 1.0, 1.0]
